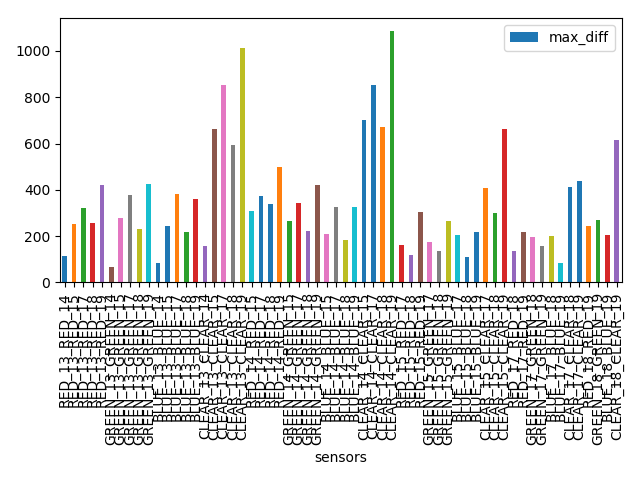

Values plotted in this chart, from the file beside it:
sensors, timestamp, max_diff
RED_13_RED_14, 2018-08-21 13:32:08, 113.0
RED_13_RED_15, 2018-08-21 13:44:18, 254.0
RED_13_RED_17, 2018-08-21 13:32:00, 323.0
RED_13_RED_18, 2018-08-21 13:32:31, 259.0
RED_13_RED_19, 2018-08-21 13:32:57, 420.0
GREEN_13_GREEN_14, 2018-08-21 13:32:32, 68.0
GREEN_13_GREEN_15, 2018-08-21 13:44:18, 280.0
GREEN_13_GREEN_17, 2018-08-21 13:32:00, 379.0
GREEN_13_GREEN_18, 2018-08-21 13:32:31, 230.0
GREEN_13_GREEN_19, 2018-08-21 13:32:50, 427.0
BLUE_13_BLUE_14, 2018-08-21 13:32:32, 84.0
BLUE_13_BLUE_15, 2018-08-21 13:44:57, 246.0
BLUE_13_BLUE_17, 2018-08-21 13:32:00, 382.0
BLUE_13_BLUE_18, 2018-08-21 13:32:31, 218.0
BLUE_13_BLUE_19, 2018-08-21 13:32:50, 359.0
CLEAR_13_CLEAR_14, 2018-08-21 13:32:08, 157.0
CLEAR_13_CLEAR_15, 2018-08-21 13:44:18, 661.0
CLEAR_13_CLEAR_17, 2018-08-21 13:32:00, 852.0
CLEAR_13_CLEAR_18, 2018-08-21 13:32:31, 596.0
CLEAR_13_CLEAR_19, 2018-08-21 13:32:57, 1012
RED_14_RED_15, 2018-08-21 13:44:23, 308.0
RED_14_RED_17, 2018-08-21 13:32:00, 373.0
RED_14_RED_18, 2018-08-21 13:32:31, 339.0
RED_14_RED_19, 2018-08-21 13:32:33, 500.0
GREEN_14_GREEN_15, 2018-08-21 13:44:23, 264.0
GREEN_14_GREEN_17, 2018-08-21 13:32:00, 344.0
GREEN_14_GREEN_18, 2018-08-21 13:32:37, 224.0
GREEN_14_GREEN_19, 2018-08-21 13:32:33, 419.0
BLUE_14_BLUE_15, 2018-08-21 13:44:23, 208.0
BLUE_14_BLUE_17, 2018-08-21 13:32:00, 325.0
BLUE_14_BLUE_18, 2018-08-21 13:32:37, 185.0
BLUE_14_BLUE_19, 2018-08-21 13:32:33, 326.0
CLEAR_14_CLEAR_15, 2018-08-21 13:44:23, 702.0
CLEAR_14_CLEAR_17, 2018-08-21 13:32:00, 852.0
CLEAR_14_CLEAR_18, 2018-08-21 13:32:31, 670.0
CLEAR_14_CLEAR_19, 2018-08-21 13:32:33, 1086
RED_15_RED_17, 2018-08-21 13:32:16, 162.0
RED_15_RED_18, 2018-08-21 13:32:37, 120.0
RED_15_RED_19, 2018-08-21 13:32:50, 306.0
GREEN_15_GREEN_17, 2018-08-21 13:32:16, 176.0
GREEN_15_GREEN_18, 2018-08-21 13:44:39, 138.0
GREEN_15_GREEN_19, 2018-08-21 13:32:50, 265.0
BLUE_15_BLUE_17, 2018-08-21 13:32:00, 205.0
BLUE_15_BLUE_18, 2018-08-21 13:44:39, 111.0
BLUE_15_BLUE_19, 2018-08-21 13:32:50, 220.0
CLEAR_15_CLEAR_17, 2018-08-21 13:32:16, 409.0
CLEAR_15_CLEAR_18, 2018-08-21 13:44:39, 300.0
CLEAR_15_CLEAR_19, 2018-08-21 13:32:50, 664.0
RED_17_RED_18, 2018-08-21 13:44:02, 134.0
RED_17_RED_19, 2018-08-21 13:32:59, 216.0
GREEN_17_GREEN_18, 2018-08-21 13:44:02, 197.0
GREEN_17_GREEN_19, 2018-08-21 13:32:59, 159.0
BLUE_17_BLUE_18, 2018-08-21 13:32:00, 202.0
BLUE_17_BLUE_19, 2018-08-21 13:32:59, 83.0
CLEAR_17_CLEAR_18, 2018-08-21 13:44:02, 412.0
CLEAR_17_CLEAR_19, 2018-08-21 13:32:59, 439.0
RED_18_RED_19, 2018-08-21 13:32:59, 245.0
GREEN_18_GREEN_19, 2018-08-21 13:32:59, 270.0
BLUE_18_BLUE_19, 2018-08-21 13:32:59, 207.0
CLEAR_18_CLEAR_19, 2018-08-21 13:32:59, 616.0
